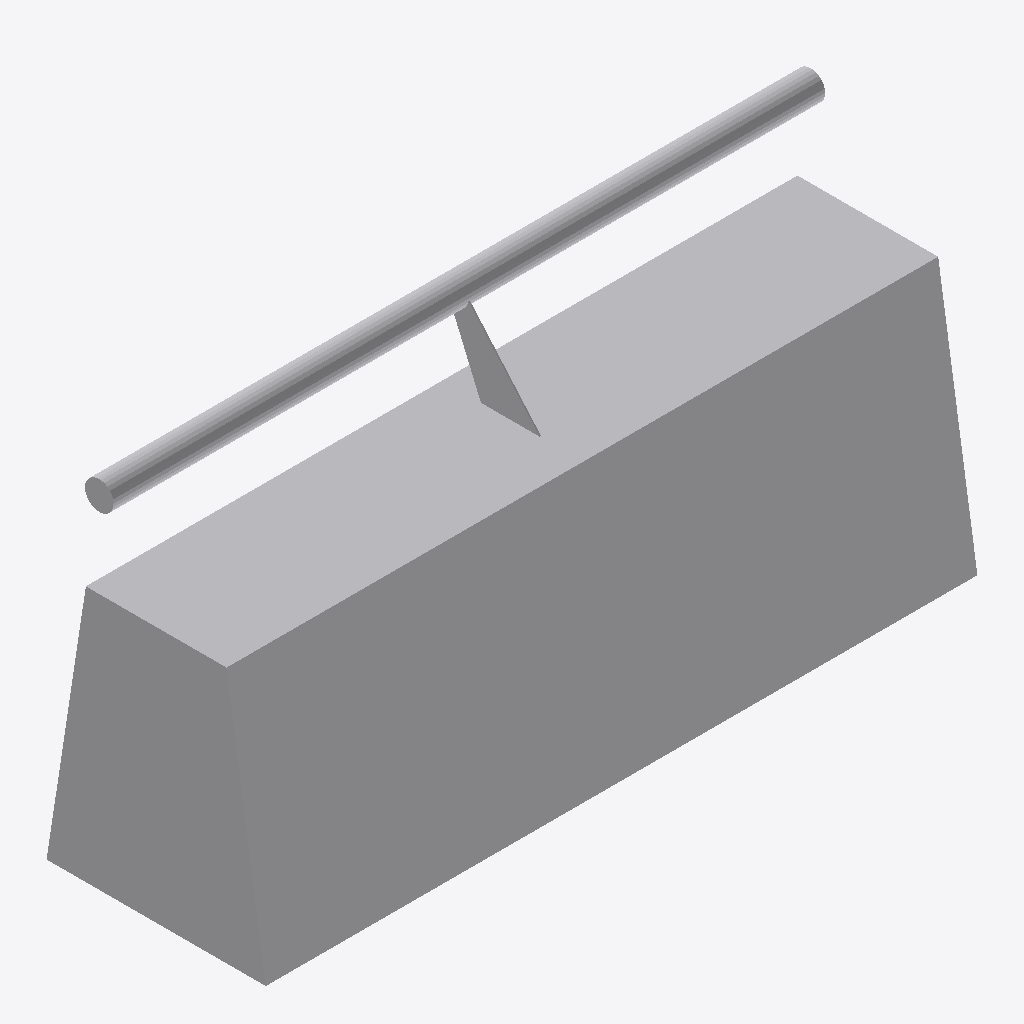
Isometric view of an IFC building model (IFC-SPF (STEP), schema IFC2X3, length unit metre), seen from the south-west, elements coloured by IFC class: 1 other element (light grey).
Extent 2.5 m × 0.8 m × 1.2 m (x, y, z). Storeys (1): Port De Barcelona at 0.00 m. Elements (1): 1 IfcFurnishingElement.

HEADER;
FILE_DESCRIPTION(('ViewDefinition [CoordinationView_V2.0]'),'2;1');
FILE_NAME('','',(''),(''),'','','');
FILE_SCHEMA(('IFC2X3'));
ENDSEC;
DATA;
#105=IFCPROJECT('34UKVHeH5CHvrwyycS_2aZ',$,'Port De Barcelona',$,$,'Port De Barcelona','Port De Barcelona',(#97),#92);
#130=IFCSITE('34UKVHeH5CHvrwyycS_2aX',$,'Default',$,$,#127,$,$,.ELEMENT.,(42,21,31,181945),(-71,-3,-24,-263305),0.0,$,$);
#115=IFCBUILDING('34UKVHeH5CHvrwyycS_2aY',$,'Port De Barcelona',$,$,#32,$,'Port De Barcelona',.ELEMENT.,$,$,$);
#124=IFCBUILDINGSTOREY('34UKVHeH5CHvrwyybZ1_NS',$,'Port De Barcelona',$,'Level:8mm Head',#122,$,'Port De Barcelona',.ELEMENT.,0.0);
#269=IFCFURNISHINGELEMENT('0Xm06NnJfE78XjnTwVAqMQ',$,'APBCN-URB-MOB-Barandilla_Muro_Obra:Tipo1:263297',$,'APBCN-URB-MOB-Barandilla_Muro_Obra:Tipo1',#267,#262,'263297');
ENDSEC;
